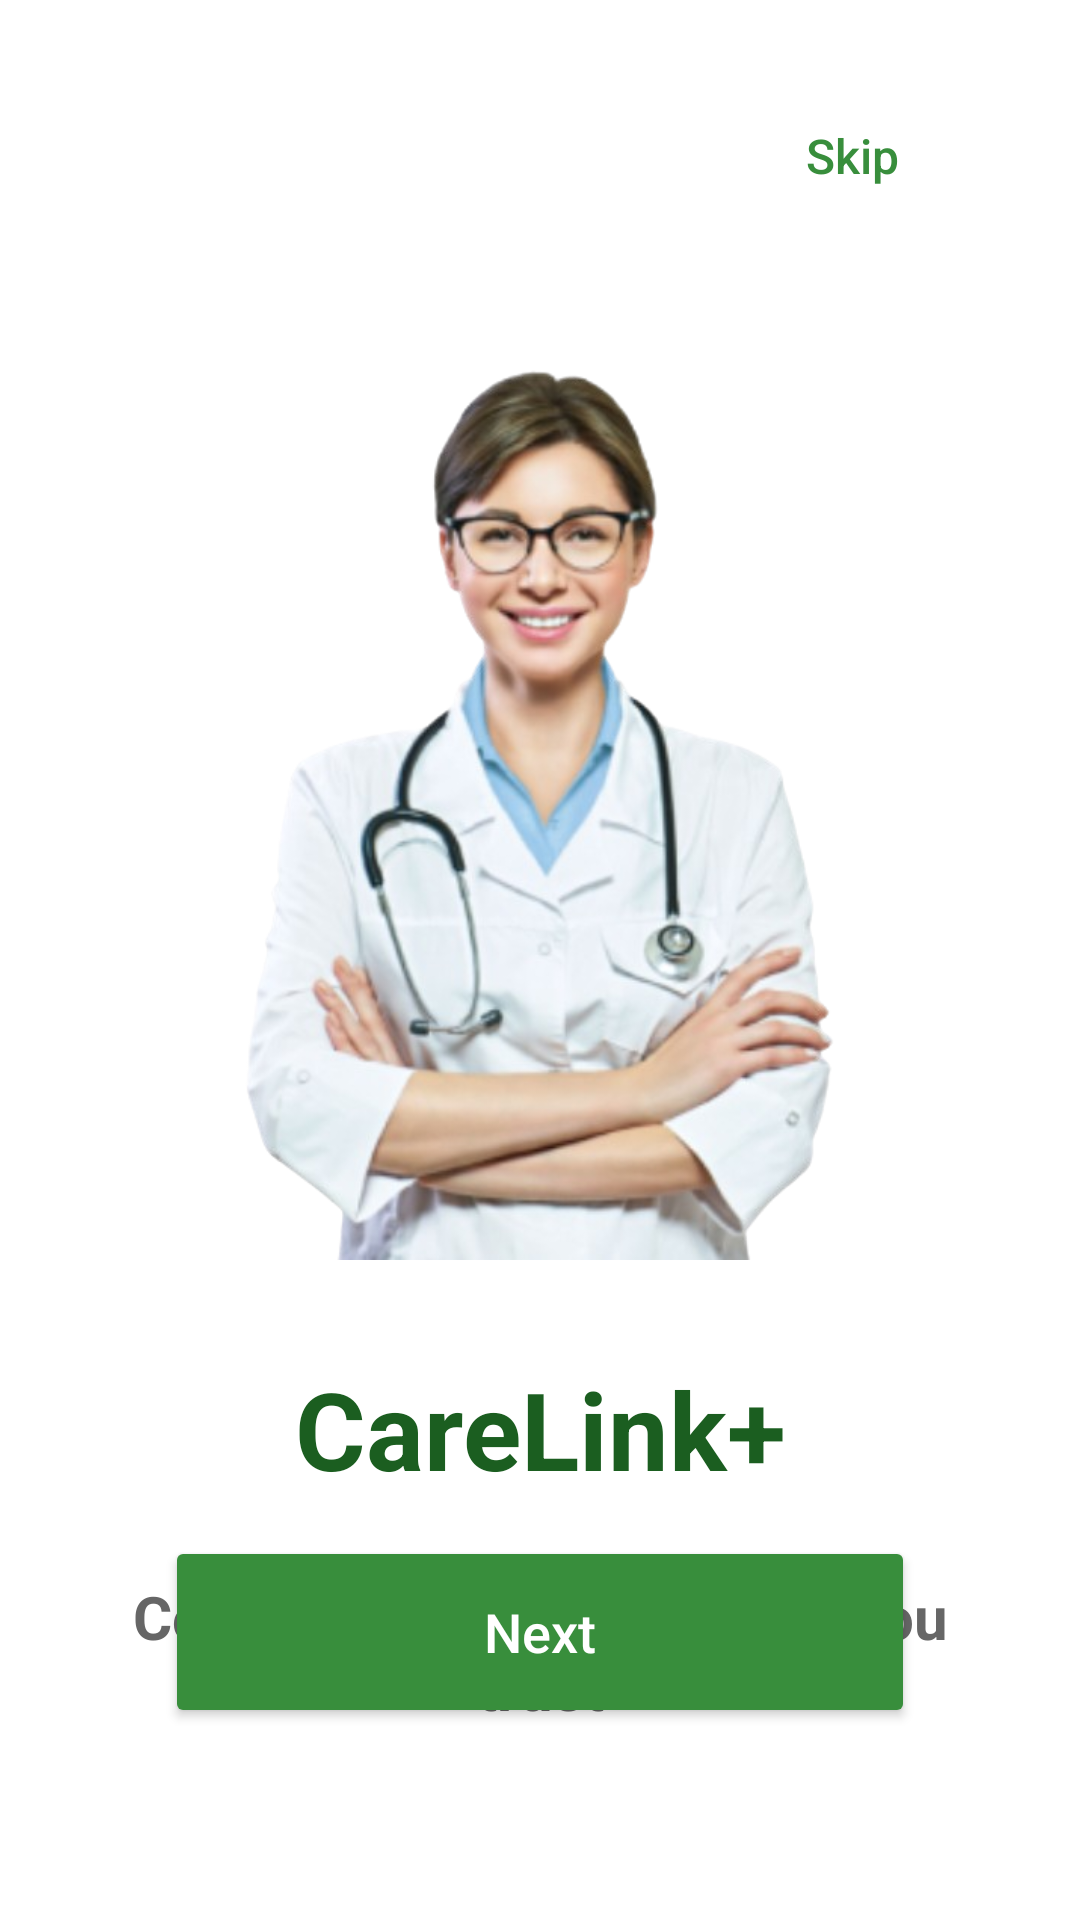

Write the Android layout XML for this screen, with the resource values it uses.
<!-- AndroidManifest.xml: application theme Theme.CareLink -->
<!-- res/layout/activity_onboarding1.xml -->
<?xml version="1.0" encoding="utf-8"?>
<androidx.constraintlayout.widget.ConstraintLayout xmlns:android="http://schemas.android.com/apk/res/android"
    xmlns:app="http://schemas.android.com/apk/res-auto"
    xmlns:tools="http://schemas.android.com/tools"
    android:id="@+id/main"
    android:layout_width="match_parent"
    android:layout_height="match_parent"
    android:background="@color/white"
    android:padding="32dp"
    tools:context=".OnboardingActivity1">

        
        <Button
            android:id="@+id/btnSkip"
            android:layout_width="wrap_content"
            android:layout_height="40dp"
            android:text="Skip"
            android:textAllCaps="false"
            android:textColor="#388E3C"
            android:textSize="16sp"
            android:background="@android:color/transparent"
            android:paddingHorizontal="12dp"
            app:layout_constraintTop_toTopOf="parent"
            app:layout_constraintEnd_toEndOf="parent"/>

        
        <ImageView
            android:id="@+id/illustration"
            android:layout_width="0dp"
            android:layout_height="300dp"
            android:src="@drawable/ic_doctor1"
            android:layout_marginTop="48dp"
            app:layout_constraintTop_toBottomOf="@id/btnSkip"
            app:layout_constraintStart_toStartOf="parent"
            app:layout_constraintEnd_toEndOf="parent"/>

        
        <TextView
            android:id="@+id/title"
            android:layout_width="wrap_content"
            android:layout_height="wrap_content"
            android:text="CareLink+"
            android:textColor="#1B5E20"
            android:textSize="36sp"
            android:textStyle="bold"
            android:layout_marginTop="32dp"
            app:layout_constraintTop_toBottomOf="@id/illustration"
            app:layout_constraintStart_toStartOf="parent"
            app:layout_constraintEnd_toEndOf="parent"/>

        
        <TextView
            android:id="@+id/subTitle"
            android:layout_width="0dp"
            android:layout_height="wrap_content"
            android:text="Consult only with a doctor you trust"
            android:textColor="#666666"
            android:textSize="20sp"
            android:textStyle="bold"
            android:gravity="center"
            android:layout_marginTop="25dp"
            app:layout_constraintTop_toBottomOf="@id/title"
            app:layout_constraintStart_toStartOf="parent"
            app:layout_constraintEnd_toEndOf="parent"/>

        
        <Button
            android:id="@+id/btnNext"
            android:layout_width="250dp"
            android:layout_height="64dp"
            android:text="Next"
            android:textColor="@android:color/white"
            android:textSize="18sp"
            android:textAllCaps="false"
            app:cornerRadius="12dp"
            app:backgroundTint="#388E3C"
            android:layout_marginBottom="32dp"
            app:layout_constraintBottom_toBottomOf="parent"
            app:layout_constraintStart_toStartOf="parent"
            app:layout_constraintEnd_toEndOf="parent"/>

</androidx.constraintlayout.widget.ConstraintLayout>
<!-- resources referenced by this layout -->
<resources>
  <color name="white">#FFFFFF</color>
  <!-- drawable ic_doctor1: png bitmap (drawable, 274365 bytes) -->
  <style name="Theme.CareLink" parent="Base.Theme.CareLink" />
  <style name="Base.Theme.CareLink" parent="Theme.Material3.DayNight.NoActionBar">
          <item name="android:statusBarColor">@color/green</item>
          <item name="android:windowLightStatusBar">false</item>
      </style>
  <color name="green">#4CAF50</color>
</resources>
